The GitHub repository Hartinidamanik/OilPalm_Research contains a labelled image folder "oil_palm_fruit" with 4 categories: overripe, ripe, underripe, unripe. Examples follow, each with its label.

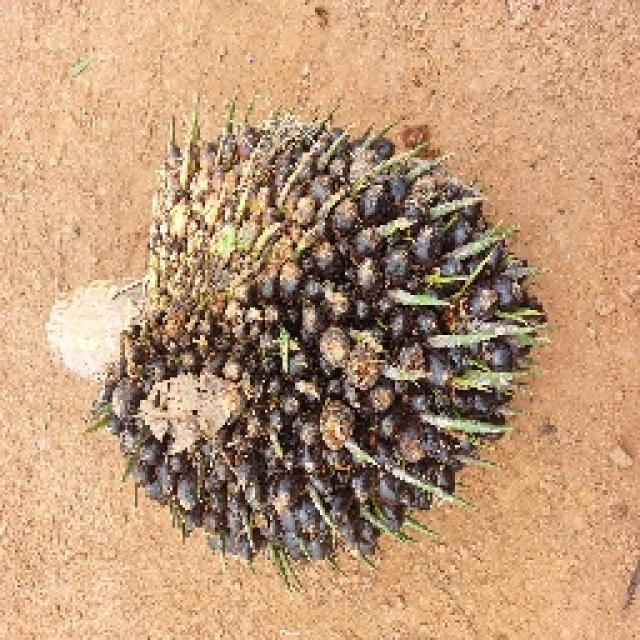
Label: unripe

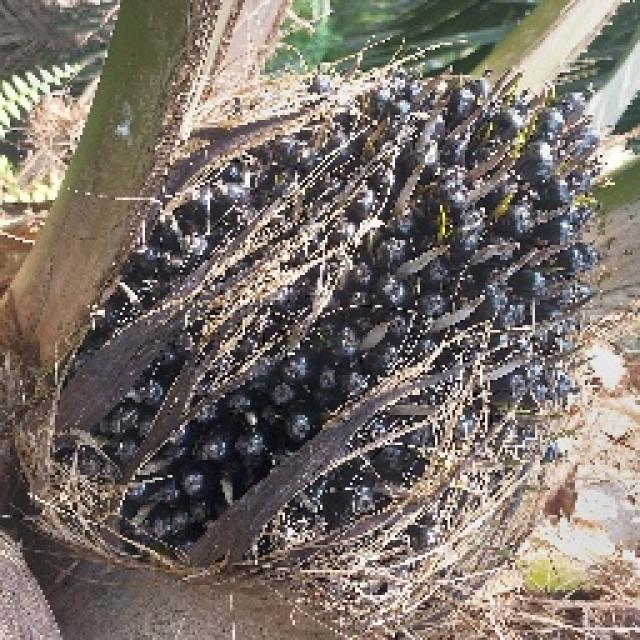
Label: unripe

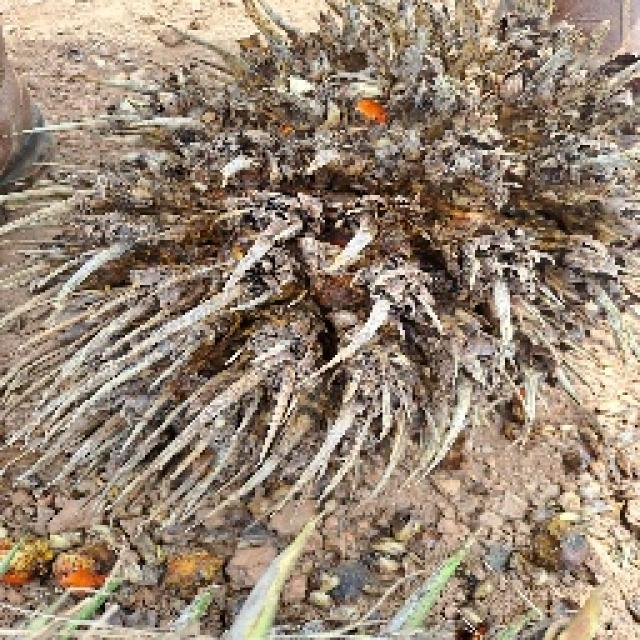
Label: overripe

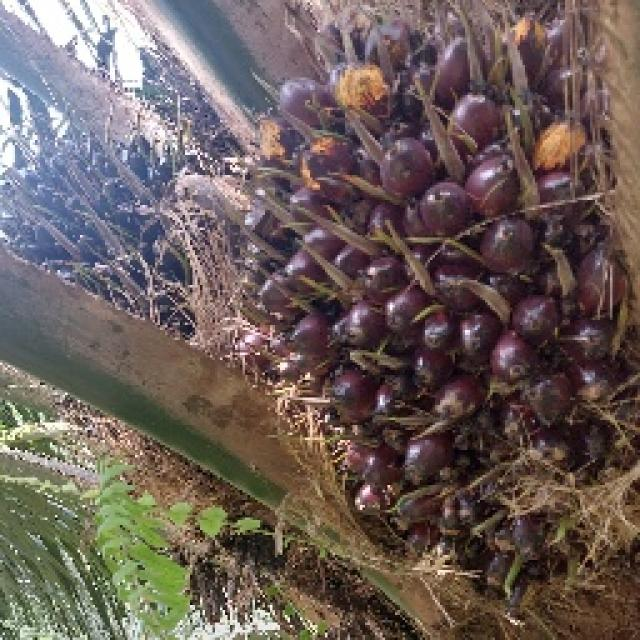
Label: underripe

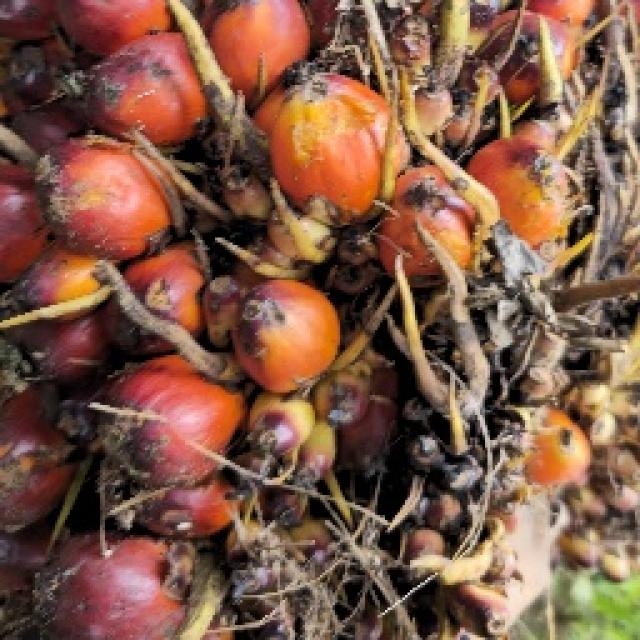
Label: ripe

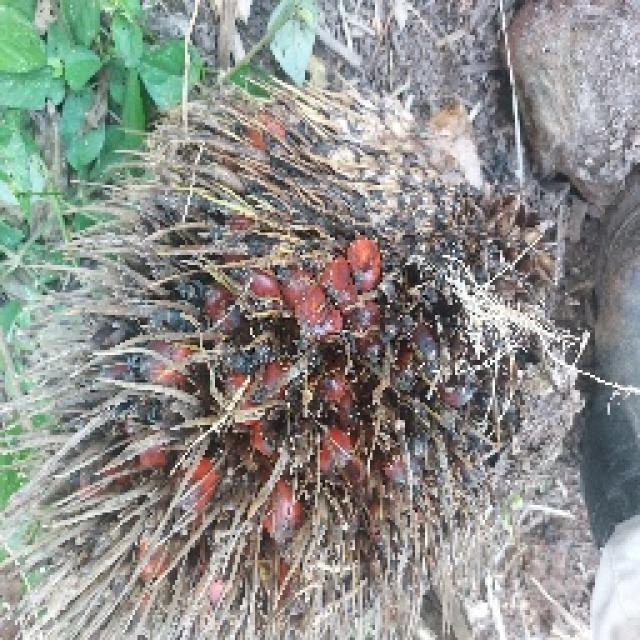
Label: overripe
